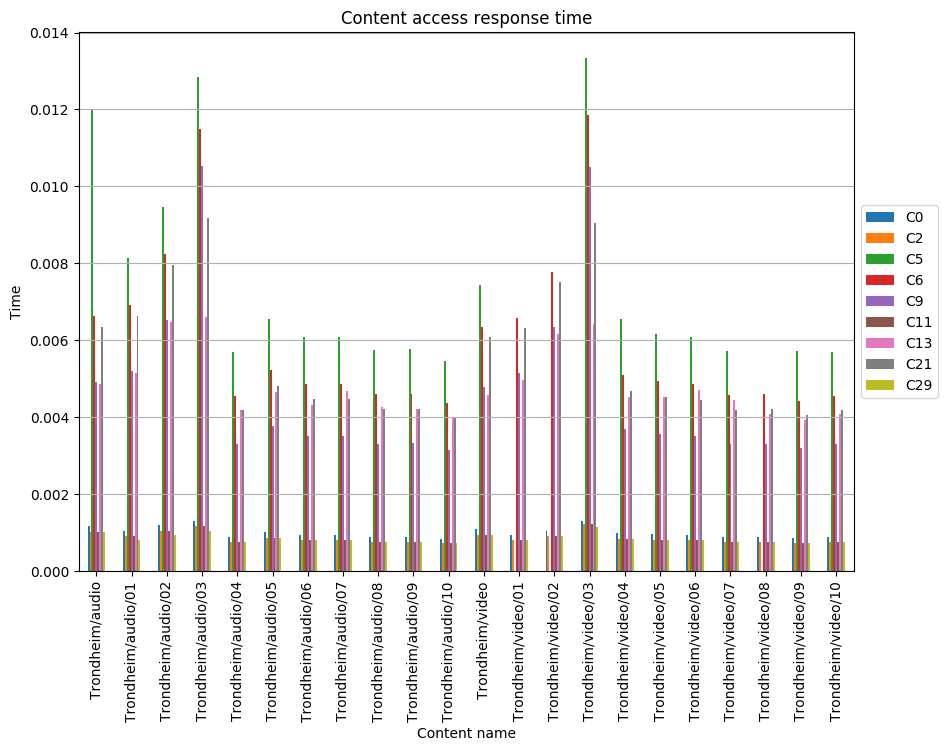

The file beside this chart, header and first rows:
, C0, C2, C5, C6, C9, C11, C13, C21, C29
Trondheim/audio, 0.001176, 0.001029, 0.01199, 0.006634, 0.004926, 0.001029, 0.004865, 0.006335, 0.001029
Trondheim/audio/01, 0.001057, 0.0009235, 0.008151, 0.006927, 0.005206, 0.0009235, 0.005158, 0.006629, 0.0008016
Trondheim/audio/02, 0.00119, 0.001056, 0.009478, 0.008255, 0.006532, 0.001056, 0.006485, 0.007956, 0.0009344
Trondheim/audio/03, 0.001313, 0.001179, 0.01286, 0.01148, 0.01052, 0.001179, 0.006596, 0.009173, 0.001057
Trondheim/audio/04, 0.000887, 0.0007603, 0.005702, 0.004562, 0.003295, 0.0007603, 0.004182, 0.004182, 0.0007603
Trondheim/audio/05, 0.001019, 0.0008731, 0.006548, 0.005239, 0.003784, 0.0008731, 0.004657, 0.004802, 0.0008731
Trondheim/audio/06, 0.000947, 0.0008117, 0.006088, 0.00487, 0.003517, 0.0008117, 0.004329, 0.004464, 0.0008117
Trondheim/audio/07, 0.0009475, 0.0008122, 0.006091, 0.004873, 0.003519, 0.0008122, 0.004677, 0.004467, 0.0008122
Trondheim/audio/08, 0.0008932, 0.0007656, 0.005742, 0.004594, 0.003318, 0.0007656, 0.004262, 0.004211, 0.0007656
Trondheim/audio/09, 0.0008966, 0.0007685, 0.005764, 0.004611, 0.00333, 0.0007685, 0.004227, 0.004227, 0.0007685
Trondheim/audio/10, 0.0008484, 0.0007272, 0.005454, 0.004363, 0.003151, 0.0007272, 0.004, 0.004, 0.0007272
Trondheim/video, 0.001086, 0.0009503, 0.007428, 0.00635, 0.004785, 0.0009503, 0.00459, 0.006078, 0.0009503
Trondheim/video/01, 0.0009324, 0.0007992, , 0.006585, 0.005161, 0.0007992, 0.004969, 0.006327, 0.0007992
Trondheim/video/02, 0.001053, 0.0009201, , 0.007782, 0.006345, 0.0009201, 0.006166, 0.007523, 0.0009201
Trondheim/video/03, 0.001296, 0.001233, 0.01334, 0.01187, 0.01051, 0.001233, 0.006414, 0.009039, 0.001147
Trondheim/video/04, 0.0009918, 0.0008501, 0.006544, 0.0051, 0.003684, 0.0008501, 0.004534, 0.004675, 0.0008501
Trondheim/video/05, 0.0009604, 0.0008232, 0.006174, 0.004939, 0.003567, 0.0008232, 0.004528, 0.004528, 0.0008232
Trondheim/video/06, 0.0009464, 0.0008112, 0.006084, 0.004867, 0.003515, 0.0008112, 0.00471, 0.004462, 0.0008112
Trondheim/video/07, 0.0008915, 0.0007642, 0.005731, 0.004585, 0.003311, 0.0007642, 0.004439, 0.004203, 0.0007642
Trondheim/video/08, 0.0008932, 0.0007656, , 0.004594, 0.003318, 0.0007656, 0.004083, 0.004211, 0.0007656
Trondheim/video/09, 0.0008607, 0.0007378, 0.005727, 0.004427, 0.003197, 0.0007378, 0.003935, 0.004058, 0.0007378
Trondheim/video/10, 0.000887, 0.0007603, 0.005702, 0.004562, 0.003295, 0.0007603, 0.004086, 0.004182, 0.0007603
